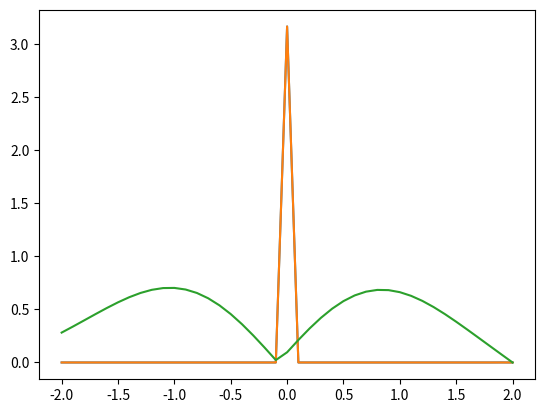

Here is the Python script that generated this plot:
import numpy as np
from scipy.integrate import odeint, trapezoid
import matplotlib.pyplot as plt

# Part A #
def shoot2(x, dummy, epsilon):
    return [x[1], (dummy**2 - epsilon)*x[0]] 

tol = 1e-4
L = 4
dx = 0.1
xshoot = np.arange(-L,L+dx,dx)
epsilon_start = 0.1
eigenvalues = []
eigenfunctions = []
x0 = [1, np.sqrt(L**2 - epsilon_start)]

for modes in range(1,6):
    epsilon = epsilon_start
    depsilon = 0.2

    for _ in range (1000):
        y = odeint(shoot2, x0, xshoot, args = (epsilon,))
    
        if abs(y[-1,1] + np.sqrt(L**2 - epsilon)*y[-1,0]) < tol:
            eigenvalues.append(epsilon)
            break

        if ((-1) ** (modes + 1))*(y[-1,1]+np.sqrt(L**2 - epsilon)*y[-1,0])  > 0:
            epsilon += depsilon

        else:
            epsilon -= depsilon
            depsilon /= 2

    epsilon_start = epsilon + 0.1

    norm = trapezoid(y[:, 0] * y[:,0], xshoot)
    eigenfunction_normalized = y[:,0] / np.sqrt(norm)
    eigenfunctions.append(np.abs(eigenfunction_normalized))

A1 = np.array(eigenfunctions).T
A2 = np.array(eigenvalues)

# Part B #
from scipy.sparse.linalg import eigs
L = 4
N = 79
x = np.linspace(-L, L, N+2)
dx = x[1] - x[0]

P = np.zeros((N,N))
for j in range(N):
    P[j,j] = x[j+1] ** 2

A = np.zeros((N,N))
for j in range(N):
    A[j,j] = -2 - (x[j+1]**2 * dx**2)
for j in range(N-1):
    A[j, j + 1] = 1
    A[j + 1, j] = 1
A[0,0] = 4/3
A[0, 1] = -4/3
A[-1,-1] = 4/3
A[-1, -2] = -4/3
Amat = A / (dx**2)

linL = -Amat

D,V = eigs(linL, k = 5, sigma=0, which='LM')

V5 = V.real
D5 = D.real

dummy = np.zeros((81,5))
dummy[1:-1, :] = V5
V5 = np.array(dummy)

for i in range(V5.shape[1]):
    norm_factor = np.sqrt(trapezoid(V5[:, i]**2, x))
    V5[:, i] = np.abs(V5[:, i] / norm_factor)

A3 = V5
A4 = D5

# Part C #
def shoot3(x, dummy, epsilon, gamma):
    return [x[1], (gamma * abs(x[0])**2 + dummy**2 - epsilon) * x[0]] 

tol = 1e-4
L = 2
dx = 0.1
xshoot = np.arange(-L,L+dx,dx)
epsilon_start = 0.1

eigenvalues_pos = []
eigenfunctions_pos = []
eigenvalues_neg = []
eigenfunctions_neg = []

x0 = [1, np.sqrt(L**2 - epsilon_start)]

for gamma in [0.05, -0.05]:
    for modes in range(1,3):
        epsilon = epsilon_start
        depsilon = 0.1

        for _ in range(1000):
            y = odeint(shoot3, x0, xshoot, args=(epsilon, gamma))

            if abs(y[-1,0]) < tol:
                if gamma == 0.05:
                    eigenvalues_pos.append(epsilon)
                    norm = trapezoid(y[:, 0] * y[:, 0], xshoot)
                    eigenfunction_normalized = y[:, 0] / np.sqrt(norm)
                    eigenfunctions_pos.append(np.abs(eigenfunction_normalized))
                else:
                    eigenvalues_neg.append(epsilon)
                    norm = trapezoid(y[:, 0] * y[:, 0], xshoot)
                    eigenfunction_normalized = y[:, 0] / np.sqrt(norm)
                    eigenfunctions_neg.append(np.abs(eigenfunction_normalized))
                break

            if ((-1) ** (modes + 1)) * y[-1,0] > 0:
                epsilon += depsilon
            else:
                epsilon -= depsilon
                depsilon /= 2

        epsilon_start = epsilon + depsilon


plt.plot(xshoot, np.array(eigenfunctions_pos).T, xshoot, np.array(eigenfunctions_neg).T)
plt.show()
